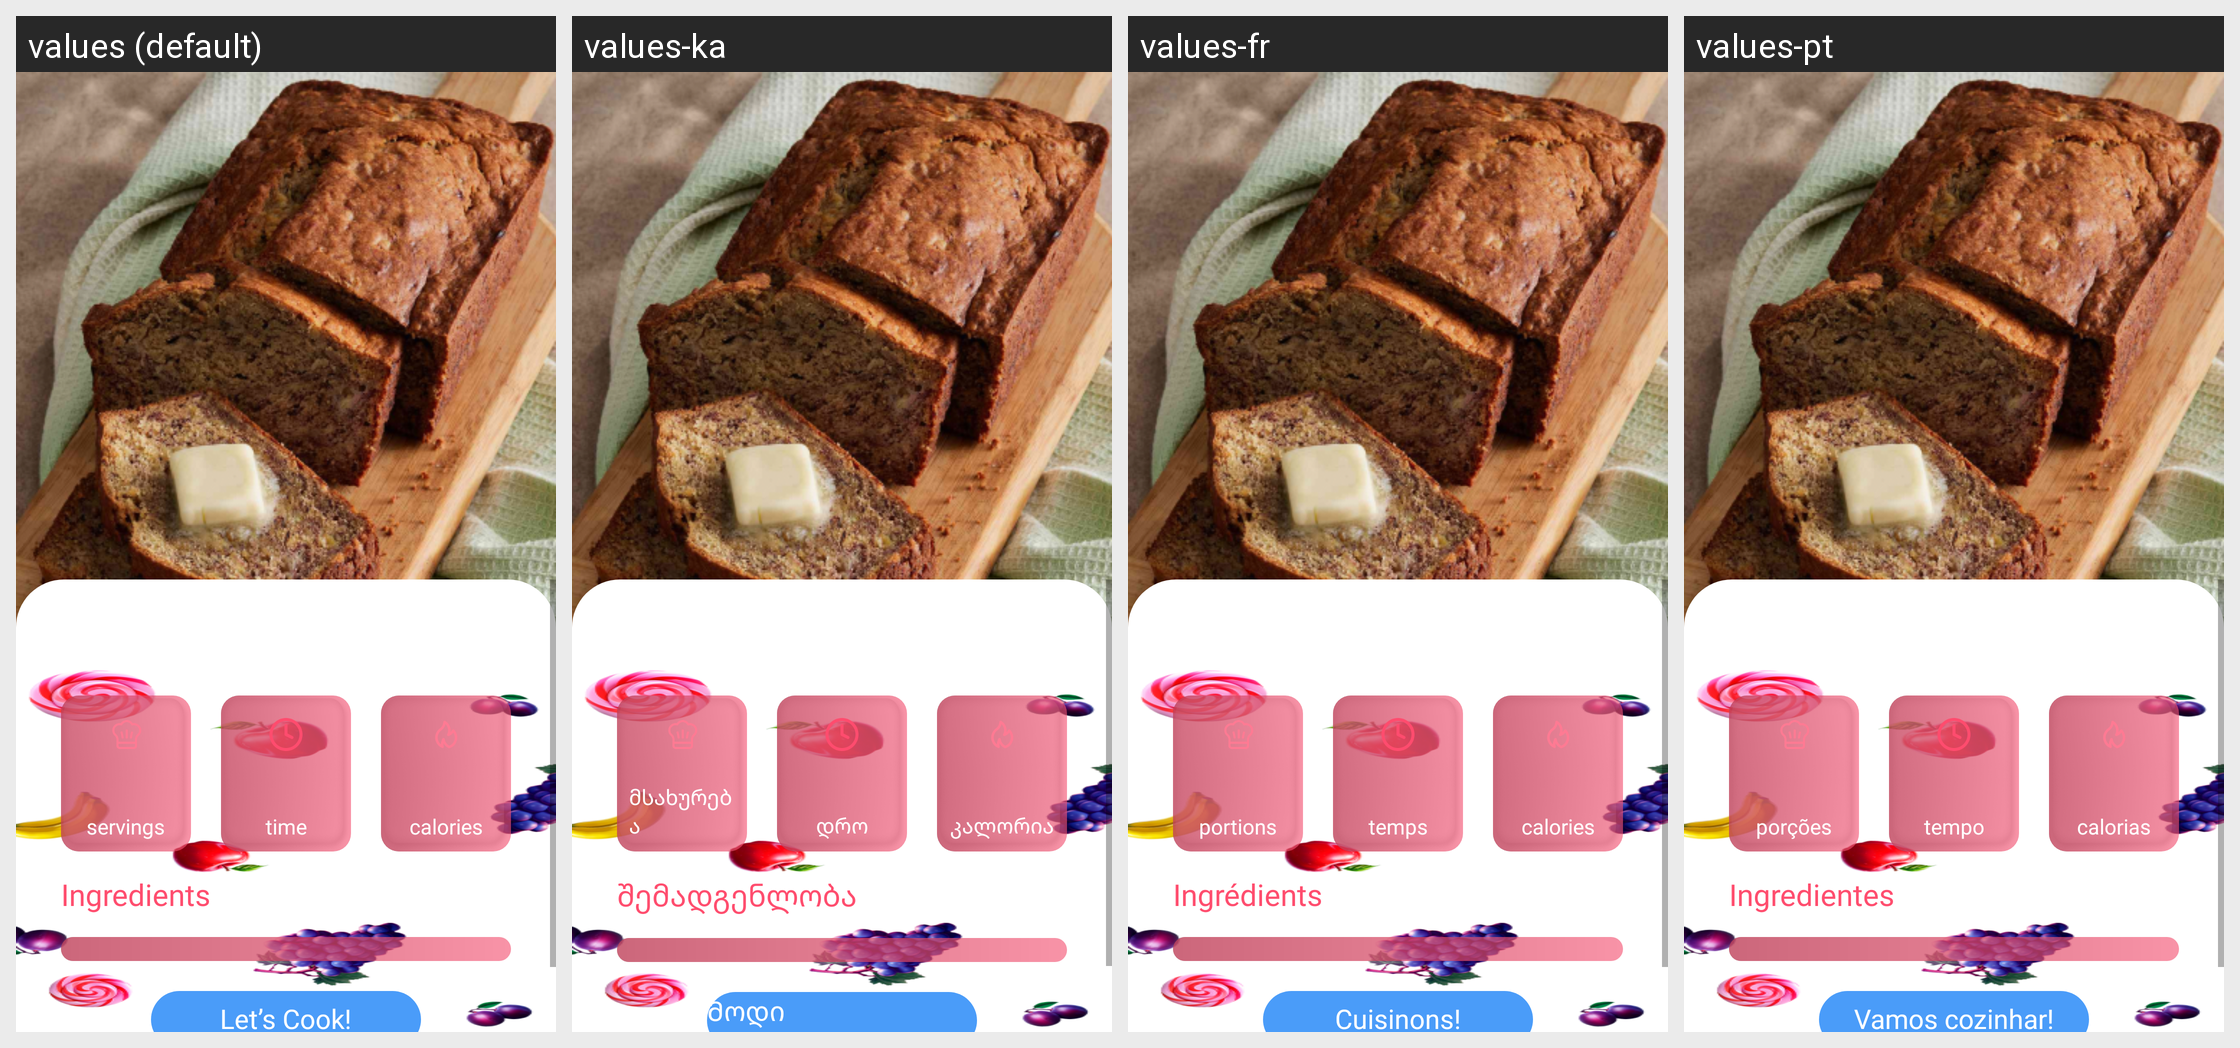

The same Android screen rendered under several of its app's locales, left to right. List the strings drawn on it with the default value and each locale's translation.
Android screen res/layout/full_screen_details_recipe.xml rendered under 4 locales, left to right: values (default), values-ka, values-fr, values-pt. Device: Nexus 5 (rendered at 1080×1920; each locale shown at half size, 540×960, under a caption strip naming it); theme Theme.TasteBonanza.
Other locales in the repository, not shown: values-es, values-it, values-tr.
Strings drawn on this screen, with the default value and each locale's value (text and hints the layout hard-codes, and strings that could not be matched under every locale, appear in the picture but are not listed):

servings
  values: servings
  values-ka: მსახურება
  values-fr: portions
  values-pt: porções

time
  values: time
  values-ka: დრო
  values-fr: temps
  values-pt: tempo

calories
  values: calories
  values-ka: კალორია
  values-fr: calories
  values-pt: calorias

let_s_cook
  values: Let’s Cook!
  values-ka: Მოდი მოვამზადოთ!
  values-fr: Cuisinons!
  values-pt: Vamos cozinhar!

ingredients
  values: Ingredients
  values-ka: შემადგენლობა
  values-fr: Ingrédients
  values-pt: Ingredientes
